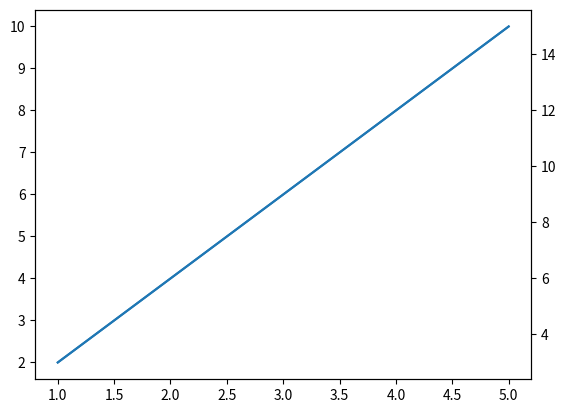

Generate this figure with matplotlib:
from matplotlib import pyplot as plt
x=[1,2,3,4,5]
y1=[2,4,6,8,10]
y2=[3,6,9,12,15]
fig,ax=plt.subplots()
ax2=ax.twinx()
ax.plot(x,y1)
ax2.plot(x,y2)
plt.show()